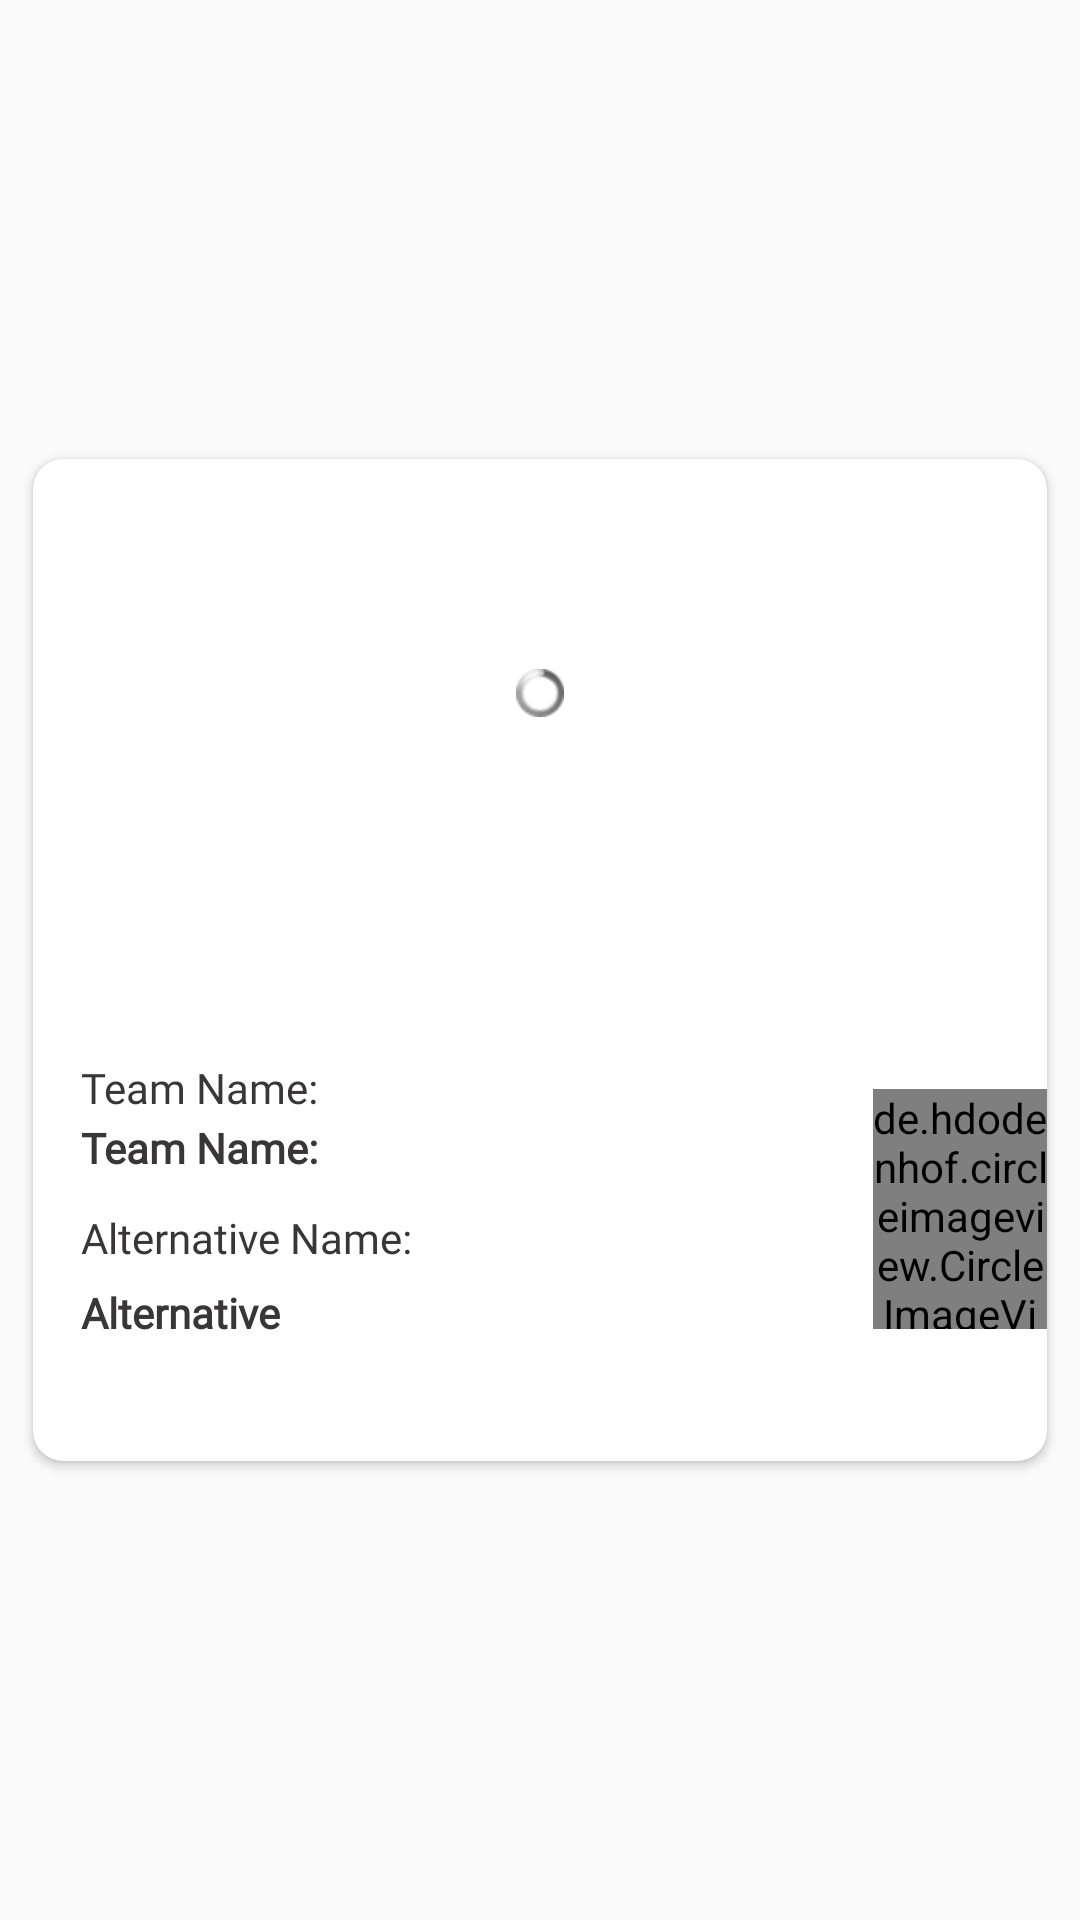

Produce the Android XML layout that renders to this screen, including the resource entries it uses.
<!-- AndroidManifest.xml: application theme AppTheme -->
<!-- res/layout/item.xml -->
<?xml version="1.0" encoding="utf-8"?>
<LinearLayout xmlns:android="http://schemas.android.com/apk/res/android"
    xmlns:app="http://schemas.android.com/apk/res-auto"
    android:layout_width="match_parent"
    xmlns:card_view="http://schemas.android.com/tools"
    android:gravity="center"
    android:layout_height="wrap_content"
    android:orientation="vertical">

        <androidx.cardview.widget.CardView
            android:layout_width="match_parent"
            android:layout_height="wrap_content"
            android:layout_marginLeft="11dp"
            android:layout_marginRight="11dp"
            android:layout_marginTop="7dp"
            android:layout_marginBottom="7dp"
            app:cardElevation="@dimen/cardview_default_elevation"
            card_view:cardUseCompatPadding="true"
            card_view:cardElevation="4dp"
            app:cardCornerRadius="10dp"
            android:background="@drawable/cardlayer1"
            android:id="@+id/card">

        <RelativeLayout
            android:layout_width="match_parent"
            android:layout_height="wrap_content">
            <de.hdodenhof.circleimageview.CircleImageView
                android:id="@+id/tbadge"
                android:layout_width="80dp"
                android:layout_height="80dp"
                android:layout_marginLeft="280dp"
                android:layout_marginTop="210dp"
                />
            <ImageView
                android:padding="10dp"
                android:id="@+id/img"
                android:scaleType="centerCrop"
                android:transitionName="img"
                android:layout_width="match_parent"
                android:layout_height="200dp"
               />
            <ProgressBar
                android:id="@+id/progress_load_photo"
                style="@android:style/Widget.ProgressBar.Small"
                android:layout_marginTop="70dp"
                android:layout_width="match_parent"
                android:layout_height="wrap_content" />
            <TextView
                android:id="@+id/text1"
                android:layout_width="100dp"
                android:layout_below="@id/img"
                android:layout_height="20dp"
                android:layout_marginLeft="16dp"
                android:fontFamily="@font/poppinsregular"
                android:textColor="@color/colorAccent"
                android:layout_marginRight="16dp"
                android:text="Team Name: "/>
            <TextView
                android:id="@+id/TeamName"
                android:layout_width="200dp"
                android:layout_below="@id/text1"
                android:textColor="@color/colorAccent"
                android:layout_height="30dp"
                android:layout_marginLeft="16dp"
                android:fontFamily="@font/bungeeregular"
                android:layout_marginRight="16dp"
                android:text="Team Name: "
                android:textStyle="bold"/>
            <TextView
                android:id="@+id/text2"
                android:layout_width="150dp"
                android:layout_below="@id/TeamName"
                android:layout_height="20dp"
                android:textColor="@color/colorAccent"
                android:fontFamily="@font/poppinsregular"
                android:layout_marginLeft="16dp"
                android:layout_marginRight="16dp"
                android:text="Alternative Name:"
                android:visibility="visible"/>
            <TextView
                android:id="@+id/altername"
                android:layout_width="220dp"
                android:layout_height="30dp"
                android:text="Alternative"
                android:maxLines="1"
                android:layout_below="@id/text2"
                android:layout_marginLeft="16dp"
                android:layout_marginRight="16dp"
                android:textColor="@color/colorAccent"
                android:layout_marginTop="5dp"
                android:visibility="visible"
                android:fontFamily="@font/bungeeregular"
                android:textStyle="bold"
                android:layout_marginBottom="0dp"/>
            <TextView
                android:id="@+id/word"
                android:maxLines="2"
                android:textColor="@color/colorAccent"
                android:ellipsize="end"
                android:layout_width="match_parent"
                android:layout_height="wrap_content"
                android:layout_below="@id/altername"
                android:layout_marginBottom="10dp"
                android:layout_marginLeft="16dp"
                android:layout_marginRight="16dp"
                />

        </RelativeLayout>

    </androidx.cardview.widget.CardView>
    <androidx.cardview.widget.CardView
        android:layout_width="match_parent"
        android:layout_height="wrap_content"
        android:layout_marginLeft="11dp"
        android:layout_marginRight="11dp"
        android:layout_marginTop="7dp"
        android:background="@drawable/cardlayer1"
        android:layout_marginBottom="7dp"

        app:cardElevation="@dimen/cardview_default_elevation"
        app:cardCornerRadius="10dp"
        android:id="@+id/card2"
        android:visibility="gone">

        <RelativeLayout
            android:layout_width="match_parent"
            android:layout_height="wrap_content">

            <ImageView
                android:padding="10dp"
                android:id="@+id/img2"
                android:scaleType="centerCrop"
                android:transitionName="img"
                android:layout_width="match_parent"
                android:layout_height="200dp"
                />
            <ProgressBar
                android:id="@+id/progress_load_photo2"
                style="@android:style/Widget.ProgressBar.Small"
                android:layout_marginTop="70dp"
                android:layout_width="match_parent"
                android:layout_height="wrap_content" />
            <TextView
                android:id="@+id/text12"
                android:layout_width="match_parent"
                android:layout_below="@id/img2"
                android:layout_height="20dp"
                android:layout_marginLeft="16dp"
                android:textColor="@color/colorAccent"
                android:layout_marginRight="16dp"
                android:text="Team Name: "/>
            <TextView
                android:id="@+id/TeamName2"
                android:layout_width="match_parent"
                android:layout_below="@id/text12"
                android:textColor="@color/colorAccent"
                android:layout_height="30dp"
                android:layout_marginLeft="16dp"
                android:layout_marginRight="16dp"
                android:text="Team Name: "
                android:textStyle="bold"/>
            <TextView
                android:id="@+id/text22"
                android:layout_width="match_parent"
                android:layout_below="@id/TeamName2"
                android:layout_height="20dp"
                android:textColor="@color/colorAccent"
                android:layout_marginLeft="16dp"
                android:layout_marginRight="16dp"
                android:text="Alternative Name:"
                android:visibility="visible"/>
            <TextView
                android:id="@+id/altername2"
                android:layout_width="match_parent"
                android:layout_height="20dp"
                android:text="Alternative"
                android:layout_below="@id/text22"
                android:layout_marginLeft="16dp"
                android:layout_marginRight="16dp"
                android:textColor="@color/colorAccent"
                android:layout_marginTop="5dp"
                android:visibility="visible"
                android:textStyle="bold"
                android:layout_marginBottom="10dp"/>
            <TextView
                android:id="@+id/word2"
                android:maxLines="2"
                android:textColor="@color/colorAccent"
                android:ellipsize="end"
                android:layout_width="match_parent"
                android:layout_height="wrap_content"
                android:layout_below="@id/altername2"
                android:layout_marginBottom="10dp"
                android:layout_marginLeft="16dp"
                android:layout_marginRight="16dp"
                />

        </RelativeLayout>

    </androidx.cardview.widget.CardView>
</LinearLayout>
<!-- resources referenced by this layout -->
<resources>
  <color name="colorAccent">#383636</color>
  <!-- drawable cardlayer1 (drawable) -->
  <?xml version="1.0" encoding="utf-8"?>
  <layer-list xmlns:android="http://schemas.android.com/apk/res/android">
  
  
      -<item>
  
  
      -<shape android:padding="10dp" android:shape="rectangle">
  
      <gradient android:endColor="@color/search" android:startColor="@color/search"/>
  
      <corners android:bottomLeftRadius="20dp" android:bottomRightRadius="20dp"
          android:topLeftRadius="20dp" android:topRightRadius="20dp"/>
  
  </shape>
  
  </item>
  
  </layer-list>
  <style name="AppTheme" parent="Theme.AppCompat.Light.NoActionBar">
          
          <item name="colorPrimary">@color/colorPrimary</item>
          <item name="colorPrimaryDark">@color/colorPrimaryDark</item>
          <item name="colorAccent">@color/colorAccent</item>
      </style>
  <color name="search">#ffffff</color>
  <color name="colorPrimary">#d6d7d4</color>
  <color name="colorPrimaryDark">#212F3C</color>
</resources>
